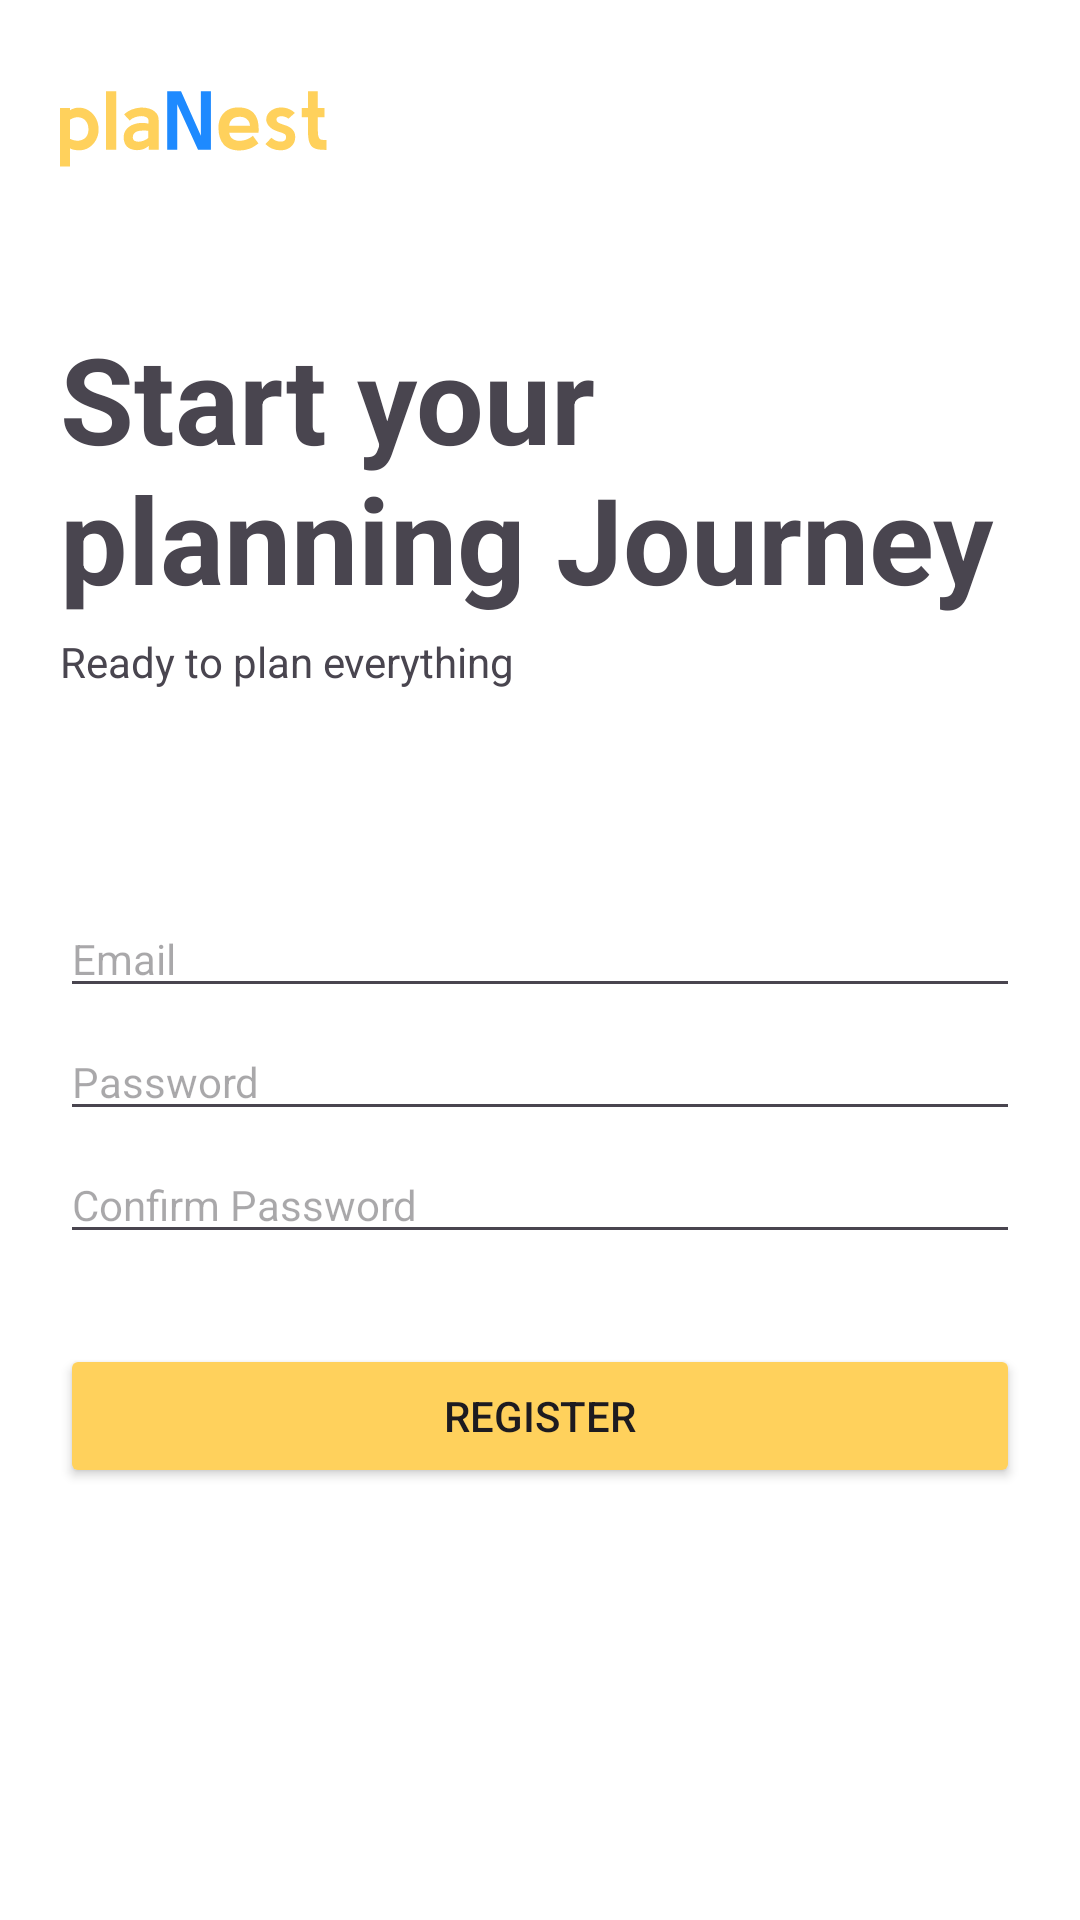

The Android layout XML behind this screen, and the referenced resources:
<!-- AndroidManifest.xml: application theme Theme.PlaNest -->
<!-- res/layout/activity_regist.xml -->
<?xml version="1.0" encoding="utf-8"?>
<androidx.constraintlayout.widget.ConstraintLayout xmlns:android="http://schemas.android.com/apk/res/android"
    xmlns:app="http://schemas.android.com/apk/res-auto"
    xmlns:tools="http://schemas.android.com/tools"
    android:layout_width="match_parent"
    android:layout_height="match_parent"
    tools:context=".RegistActivity"
    android:background="@color/white">
    <LinearLayout
        android:layout_width="match_parent"
        android:layout_height="match_parent"
        android:layout_margin="20dp"
        android:orientation="vertical">

        <ImageView
            android:id="@+id/iv_logotext"
            android:layout_width="89dp"
            android:layout_height="46dp"
            android:src="@drawable/ic_logotext"
            app:layout_constraintStart_toStartOf="parent"
            app:layout_constraintTop_toTopOf="parent" />

        <TextView
            android:id="@+id/tv_welcome"
            android:layout_width="match_parent"
            android:layout_height="wrap_content"
            android:text="Start your planning Journey"
            android:textSize="40sp"
            android:textStyle="bold"
            android:layout_marginTop="40dp"/>

        <TextView
            android:id="@+id/tv_subwelcome"
            android:layout_width="match_parent"
            android:layout_height="wrap_content"
            android:text="Ready to plan everything"
            android:textSize="14sp"
            android:layout_marginTop="5dp"/>

        <EditText
            android:id="@+id/etEmailRegis"
            android:layout_width="match_parent"
            android:layout_height="wrap_content"
            android:layout_marginTop="70dp"
            android:hint="Email"
            android:textSize="14sp"
            />

        <EditText
            android:id="@+id/etPasswordRegis"
            android:layout_width="match_parent"
            android:layout_height="wrap_content"
            android:hint="Password"
            android:textSize="14sp"
            android:inputType="textPassword"
            android:layout_marginTop="5dp"/>
        <EditText
            android:id="@+id/etPasswordRegisConfirm"
            android:layout_width="match_parent"
            android:layout_height="wrap_content"
            android:hint="Confirm Password"
            android:textSize="14sp"
            android:inputType="textPassword"
            android:layout_marginTop="5dp"/>
        <Button
            android:id="@+id/btnRegistAcc"
            android:layout_width="match_parent"
            android:layout_height="wrap_content"
            android:backgroundTint="@color/yellow"
            android:text="Register"
            android:layout_marginTop="30dp"/>
    </LinearLayout>

</androidx.constraintlayout.widget.ConstraintLayout>
<!-- resources referenced by this layout -->
<resources>
  <color name="white">#FFFFFFFF</color>
  <color name="yellow">#FFD15C</color>
  <!-- drawable ic_logotext: vector/xml drawable (drawable, 4446 chars, omitted) -->
  <style name="Theme.PlaNest" parent="Base.Theme.PlaNest" />
  <style name="Base.Theme.PlaNest" parent="Theme.Material3.DayNight.NoActionBar">
          
          
      </style>
</resources>
